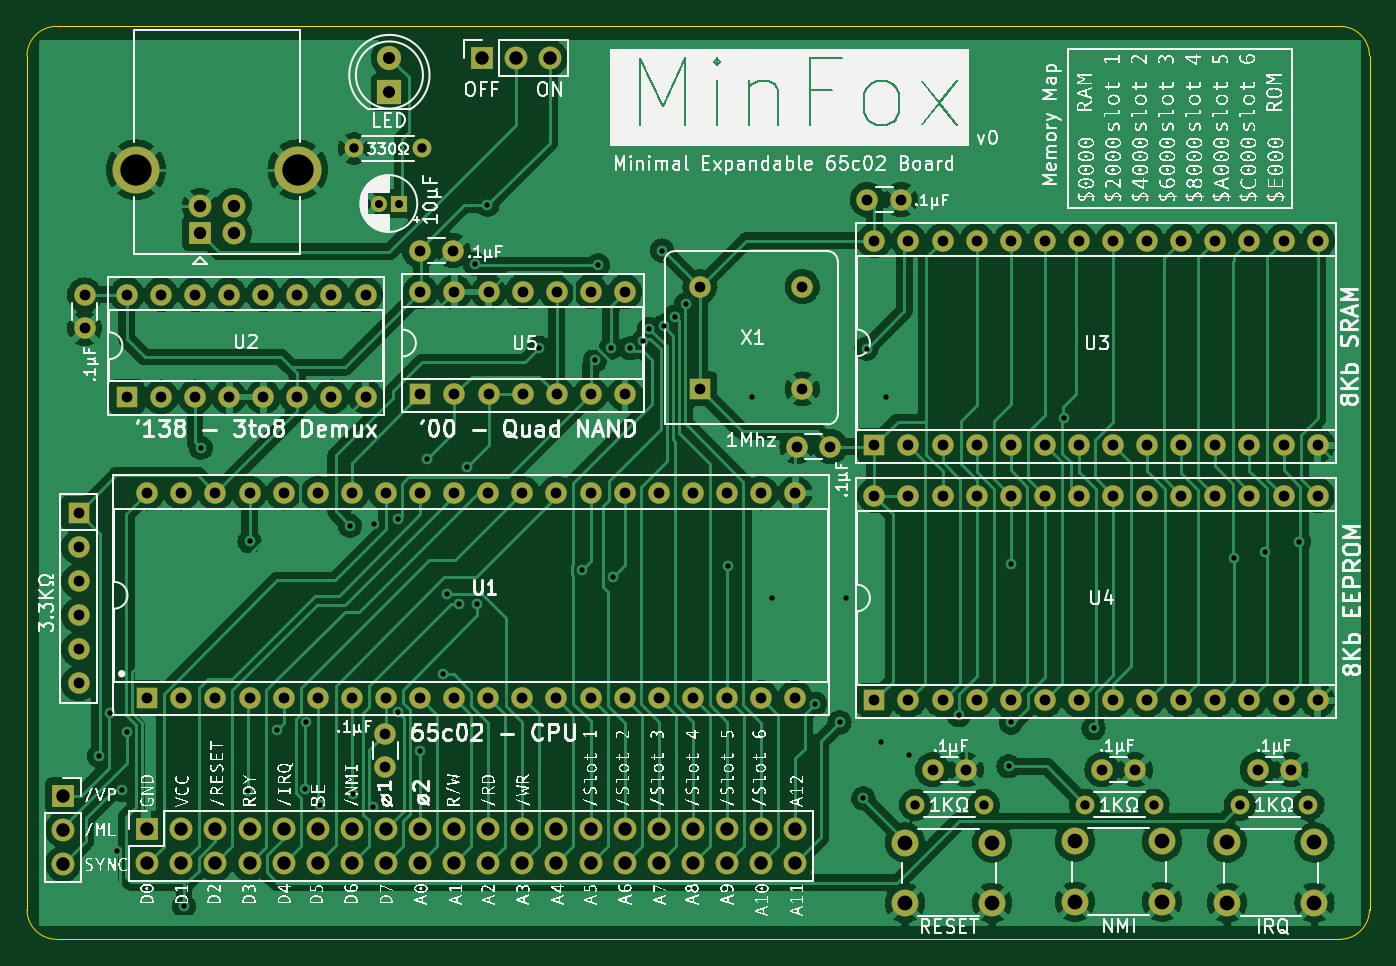
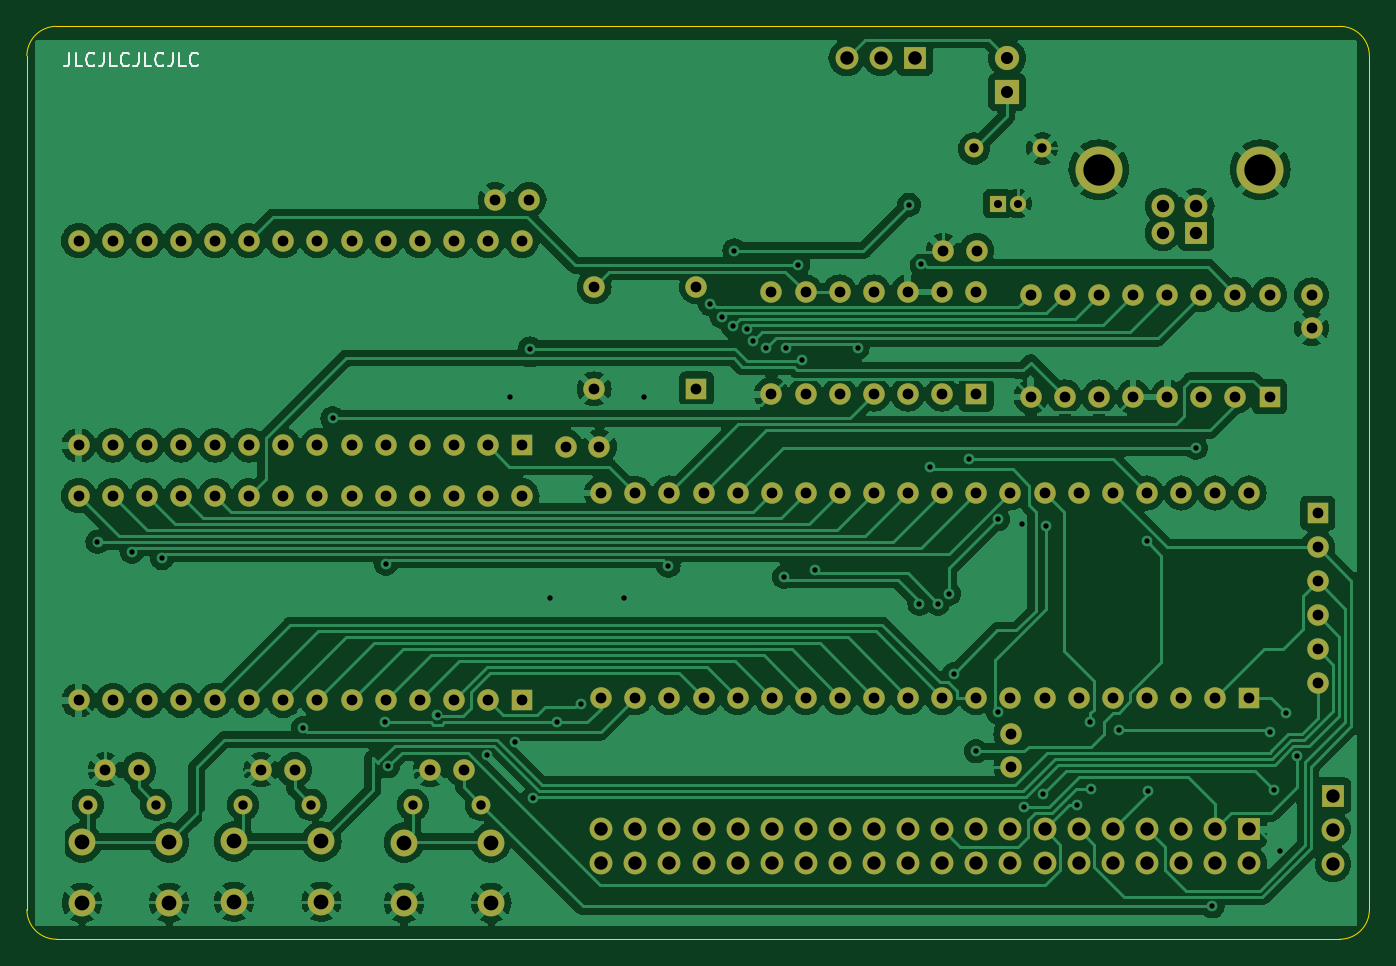
Circuit board: 11 layer files. Board 100.0 x 68.0 mm.
- bottom_copper: MinFox-B_Cu.gbr (227802 bytes)
- bottom_mask: MinFox-B_Mask.gbr (7067 bytes)
- paste: MinFox-B_Paste.gbr (449 bytes)
- bottom_silk: MinFox-B_Silkscreen.gbr (4874 bytes)
- outline: MinFox-Edge_Cuts.gbr (973 bytes)
- top_copper: MinFox-F_Cu.gbr (236861 bytes)
- top_mask: MinFox-F_Mask.gbr (7067 bytes)
- paste: MinFox-F_Paste.gbr (449 bytes)
- top_silk: MinFox-F_Silkscreen.gbr (984042 bytes)
- drill: MinFox-NPTH.drl (268 bytes)
- drill: MinFox-PTH.drl (5392 bytes)

=== bottom_copper: MinFox-B_Cu.gbr (227802 bytes, source omitted) ===
=== bottom_mask: MinFox-B_Mask.gbr (7067 bytes, source omitted) ===
=== paste: MinFox-B_Paste.gbr ===
%TF.GenerationSoftware,KiCad,Pcbnew,7.0.3*%
%TF.CreationDate,2023-06-30T08:14:04+01:00*%
%TF.ProjectId,MinFox,4d696e46-6f78-42e6-9b69-6361645f7063,rev?*%
%TF.SameCoordinates,Original*%
%TF.FileFunction,Paste,Bot*%
%TF.FilePolarity,Positive*%
%FSLAX46Y46*%
G04 Gerber Fmt 4.6, Leading zero omitted, Abs format (unit mm)*
G04 Created by KiCad (PCBNEW 7.0.3) date 2023-06-30 08:14:04*
%MOMM*%
%LPD*%
G01*
G04 APERTURE LIST*
G04 APERTURE END LIST*
M02*

=== bottom_silk: MinFox-B_Silkscreen.gbr ===
%TF.GenerationSoftware,KiCad,Pcbnew,7.0.3*%
%TF.CreationDate,2023-06-30T08:14:05+01:00*%
%TF.ProjectId,MinFox,4d696e46-6f78-42e6-9b69-6361645f7063,rev?*%
%TF.SameCoordinates,Original*%
%TF.FileFunction,Legend,Bot*%
%TF.FilePolarity,Positive*%
%FSLAX46Y46*%
G04 Gerber Fmt 4.6, Leading zero omitted, Abs format (unit mm)*
G04 Created by KiCad (PCBNEW 7.0.3) date 2023-06-30 08:14:05*
%MOMM*%
%LPD*%
G01*
G04 APERTURE LIST*
%ADD10C,0.150000*%
G04 APERTURE END LIST*
D10*
X156927506Y-29969819D02*
X156927506Y-30684104D01*
X156927506Y-30684104D02*
X156975125Y-30826961D01*
X156975125Y-30826961D02*
X157070363Y-30922200D01*
X157070363Y-30922200D02*
X157213220Y-30969819D01*
X157213220Y-30969819D02*
X157308458Y-30969819D01*
X155975125Y-30969819D02*
X156451315Y-30969819D01*
X156451315Y-30969819D02*
X156451315Y-29969819D01*
X155070363Y-30874580D02*
X155117982Y-30922200D01*
X155117982Y-30922200D02*
X155260839Y-30969819D01*
X155260839Y-30969819D02*
X155356077Y-30969819D01*
X155356077Y-30969819D02*
X155498934Y-30922200D01*
X155498934Y-30922200D02*
X155594172Y-30826961D01*
X155594172Y-30826961D02*
X155641791Y-30731723D01*
X155641791Y-30731723D02*
X155689410Y-30541247D01*
X155689410Y-30541247D02*
X155689410Y-30398390D01*
X155689410Y-30398390D02*
X155641791Y-30207914D01*
X155641791Y-30207914D02*
X155594172Y-30112676D01*
X155594172Y-30112676D02*
X155498934Y-30017438D01*
X155498934Y-30017438D02*
X155356077Y-29969819D01*
X155356077Y-29969819D02*
X155260839Y-29969819D01*
X155260839Y-29969819D02*
X155117982Y-30017438D01*
X155117982Y-30017438D02*
X155070363Y-30065057D01*
X154356077Y-29969819D02*
X154356077Y-30684104D01*
X154356077Y-30684104D02*
X154403696Y-30826961D01*
X154403696Y-30826961D02*
X154498934Y-30922200D01*
X154498934Y-30922200D02*
X154641791Y-30969819D01*
X154641791Y-30969819D02*
X154737029Y-30969819D01*
X153403696Y-30969819D02*
X153879886Y-30969819D01*
X153879886Y-30969819D02*
X153879886Y-29969819D01*
X152498934Y-30874580D02*
X152546553Y-30922200D01*
X152546553Y-30922200D02*
X152689410Y-30969819D01*
X152689410Y-30969819D02*
X152784648Y-30969819D01*
X152784648Y-30969819D02*
X152927505Y-30922200D01*
X152927505Y-30922200D02*
X153022743Y-30826961D01*
X153022743Y-30826961D02*
X153070362Y-30731723D01*
X153070362Y-30731723D02*
X153117981Y-30541247D01*
X153117981Y-30541247D02*
X153117981Y-30398390D01*
X153117981Y-30398390D02*
X153070362Y-30207914D01*
X153070362Y-30207914D02*
X153022743Y-30112676D01*
X153022743Y-30112676D02*
X152927505Y-30017438D01*
X152927505Y-30017438D02*
X152784648Y-29969819D01*
X152784648Y-29969819D02*
X152689410Y-29969819D01*
X152689410Y-29969819D02*
X152546553Y-30017438D01*
X152546553Y-30017438D02*
X152498934Y-30065057D01*
X151784648Y-29969819D02*
X151784648Y-30684104D01*
X151784648Y-30684104D02*
X151832267Y-30826961D01*
X151832267Y-30826961D02*
X151927505Y-30922200D01*
X151927505Y-30922200D02*
X152070362Y-30969819D01*
X152070362Y-30969819D02*
X152165600Y-30969819D01*
X150832267Y-30969819D02*
X151308457Y-30969819D01*
X151308457Y-30969819D02*
X151308457Y-29969819D01*
X149927505Y-30874580D02*
X149975124Y-30922200D01*
X149975124Y-30922200D02*
X150117981Y-30969819D01*
X150117981Y-30969819D02*
X150213219Y-30969819D01*
X150213219Y-30969819D02*
X150356076Y-30922200D01*
X150356076Y-30922200D02*
X150451314Y-30826961D01*
X150451314Y-30826961D02*
X150498933Y-30731723D01*
X150498933Y-30731723D02*
X150546552Y-30541247D01*
X150546552Y-30541247D02*
X150546552Y-30398390D01*
X150546552Y-30398390D02*
X150498933Y-30207914D01*
X150498933Y-30207914D02*
X150451314Y-30112676D01*
X150451314Y-30112676D02*
X150356076Y-30017438D01*
X150356076Y-30017438D02*
X150213219Y-29969819D01*
X150213219Y-29969819D02*
X150117981Y-29969819D01*
X150117981Y-29969819D02*
X149975124Y-30017438D01*
X149975124Y-30017438D02*
X149927505Y-30065057D01*
X149213219Y-29969819D02*
X149213219Y-30684104D01*
X149213219Y-30684104D02*
X149260838Y-30826961D01*
X149260838Y-30826961D02*
X149356076Y-30922200D01*
X149356076Y-30922200D02*
X149498933Y-30969819D01*
X149498933Y-30969819D02*
X149594171Y-30969819D01*
X148260838Y-30969819D02*
X148737028Y-30969819D01*
X148737028Y-30969819D02*
X148737028Y-29969819D01*
X147356076Y-30874580D02*
X147403695Y-30922200D01*
X147403695Y-30922200D02*
X147546552Y-30969819D01*
X147546552Y-30969819D02*
X147641790Y-30969819D01*
X147641790Y-30969819D02*
X147784647Y-30922200D01*
X147784647Y-30922200D02*
X147879885Y-30826961D01*
X147879885Y-30826961D02*
X147927504Y-30731723D01*
X147927504Y-30731723D02*
X147975123Y-30541247D01*
X147975123Y-30541247D02*
X147975123Y-30398390D01*
X147975123Y-30398390D02*
X147927504Y-30207914D01*
X147927504Y-30207914D02*
X147879885Y-30112676D01*
X147879885Y-30112676D02*
X147784647Y-30017438D01*
X147784647Y-30017438D02*
X147641790Y-29969819D01*
X147641790Y-29969819D02*
X147546552Y-29969819D01*
X147546552Y-29969819D02*
X147403695Y-30017438D01*
X147403695Y-30017438D02*
X147356076Y-30065057D01*
M02*

=== outline: MinFox-Edge_Cuts.gbr ===
%TF.GenerationSoftware,KiCad,Pcbnew,7.0.3*%
%TF.CreationDate,2023-06-30T08:14:05+01:00*%
%TF.ProjectId,MinFox,4d696e46-6f78-42e6-9b69-6361645f7063,rev?*%
%TF.SameCoordinates,Original*%
%TF.FileFunction,Profile,NP*%
%FSLAX46Y46*%
G04 Gerber Fmt 4.6, Leading zero omitted, Abs format (unit mm)*
G04 Created by KiCad (PCBNEW 7.0.3) date 2023-06-30 08:14:05*
%MOMM*%
%LPD*%
G01*
G04 APERTURE LIST*
%TA.AperFunction,Profile*%
%ADD10C,0.100000*%
%TD*%
G04 APERTURE END LIST*
D10*
X160100000Y-30200000D02*
X160100000Y-93800000D01*
X160100000Y-30200000D02*
G75*
G03*
X157900000Y-28000000I-2200000J0D01*
G01*
X62300000Y-28000000D02*
G75*
G03*
X60100000Y-30200000I0J-2200000D01*
G01*
X62300000Y-28000000D02*
X157900000Y-28000000D01*
X157900000Y-96000000D02*
X62300000Y-96000000D01*
X157900000Y-96000000D02*
G75*
G03*
X160100000Y-93800000I0J2200000D01*
G01*
X60100000Y-93800000D02*
X60100000Y-30200000D01*
X60100000Y-93800000D02*
G75*
G03*
X62300000Y-96000000I2200000J0D01*
G01*
M02*

=== top_copper: MinFox-F_Cu.gbr (236861 bytes, source omitted) ===
=== top_mask: MinFox-F_Mask.gbr (7067 bytes, source omitted) ===
=== paste: MinFox-F_Paste.gbr ===
%TF.GenerationSoftware,KiCad,Pcbnew,7.0.3*%
%TF.CreationDate,2023-06-30T08:14:04+01:00*%
%TF.ProjectId,MinFox,4d696e46-6f78-42e6-9b69-6361645f7063,rev?*%
%TF.SameCoordinates,Original*%
%TF.FileFunction,Paste,Top*%
%TF.FilePolarity,Positive*%
%FSLAX46Y46*%
G04 Gerber Fmt 4.6, Leading zero omitted, Abs format (unit mm)*
G04 Created by KiCad (PCBNEW 7.0.3) date 2023-06-30 08:14:04*
%MOMM*%
%LPD*%
G01*
G04 APERTURE LIST*
G04 APERTURE END LIST*
M02*

=== top_silk: MinFox-F_Silkscreen.gbr (984042 bytes, source omitted) ===
=== drill: MinFox-NPTH.drl ===
M48
; DRILL file {KiCad 7.0.3} date qui 29 jun 2023 20:26:00
; FORMAT={-:-/ absolute / inch / decimal}
; #@! TF.CreationDate,2023-06-29T20:26:00+01:00
; #@! TF.GenerationSoftware,Kicad,Pcbnew,7.0.3
; #@! TF.FileFunction,NonPlated,1,2,NPTH
FMAT,2
INCH
%
G90
G05
T0
M30

=== drill: MinFox-PTH.drl (5392 bytes, source omitted) ===
